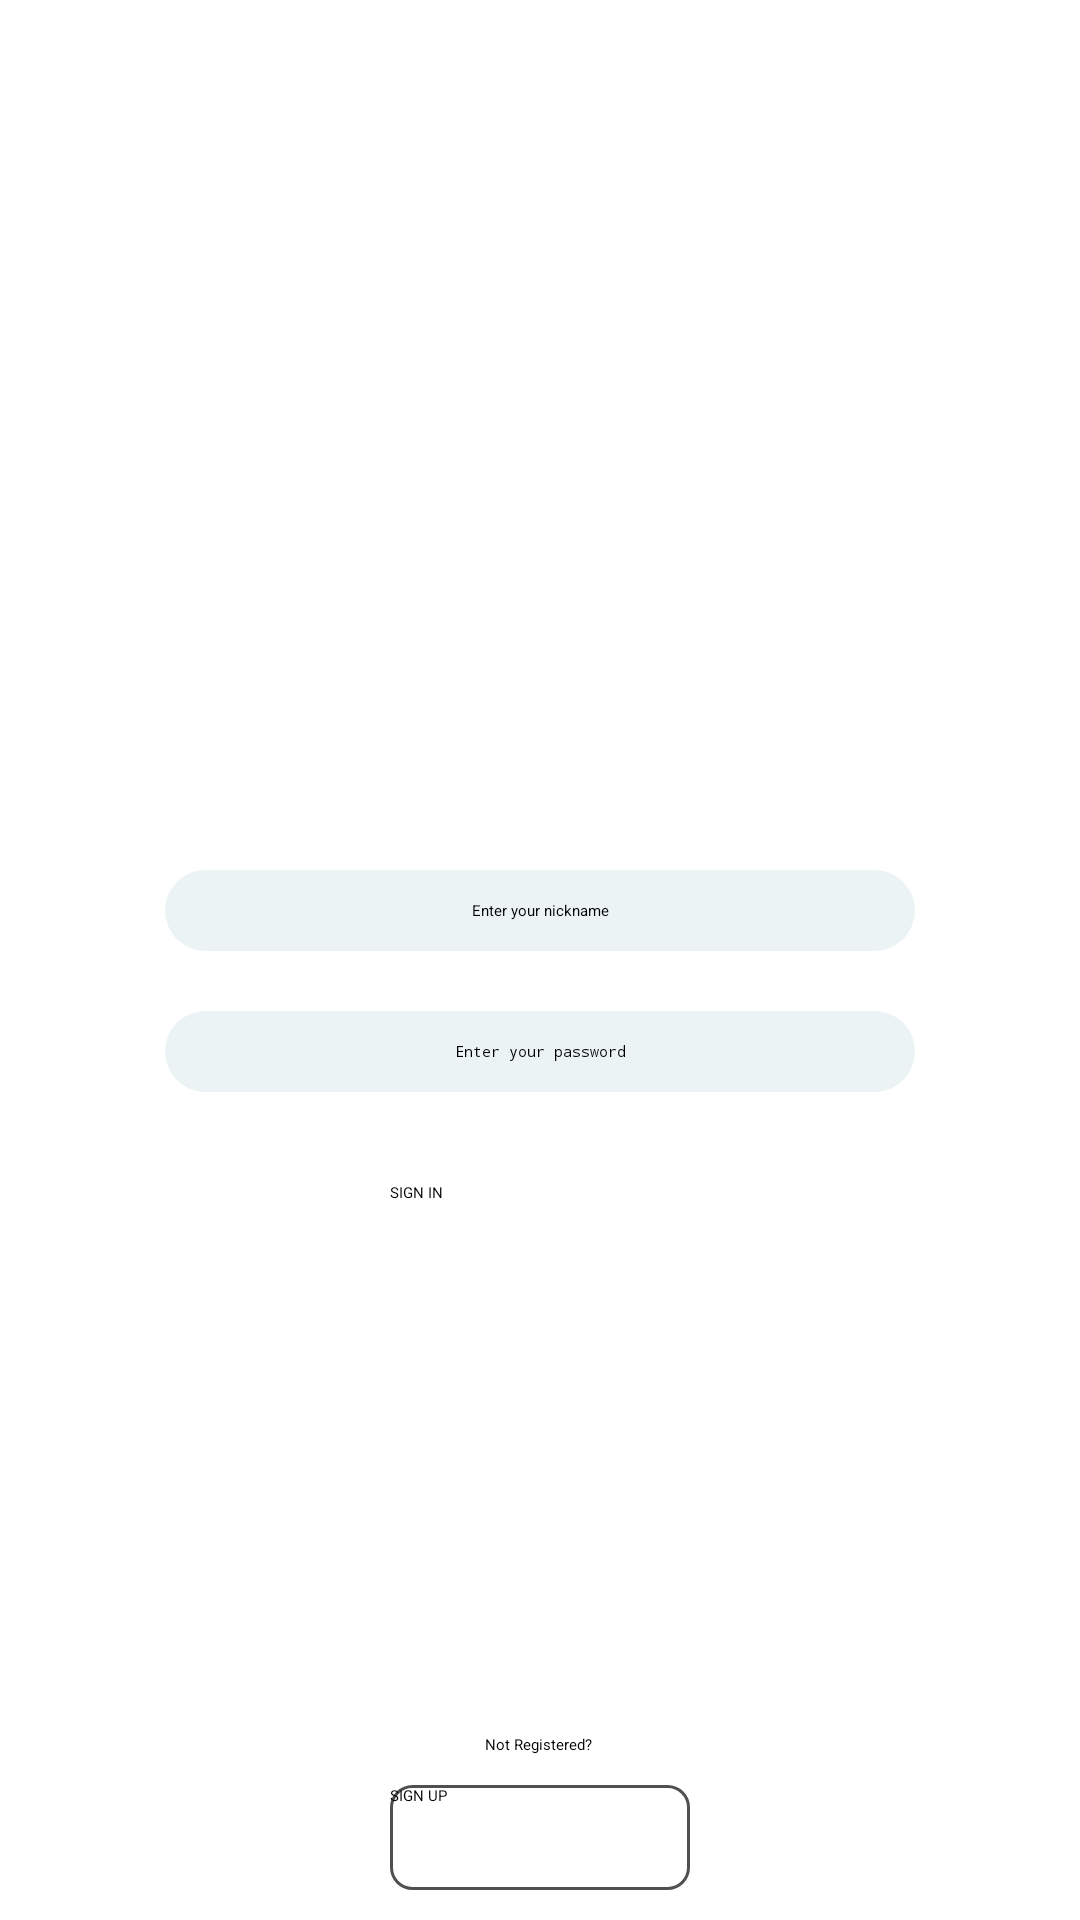

Write the Android layout XML for this screen, with the resource values it uses.
<!-- AndroidManifest.xml: application theme Theme.MessengerApp -->
<!-- res/layout/activity_authorization.xml -->
<?xml version="1.0" encoding="utf-8"?>
<androidx.constraintlayout.widget.ConstraintLayout xmlns:android="http://schemas.android.com/apk/res/android"
    xmlns:app="http://schemas.android.com/apk/res-auto"
    xmlns:tools="http://schemas.android.com/tools"
    android:layout_width="match_parent"
    android:layout_height="match_parent"
    tools:context=".view.AuthorizationActivity">

    <ImageView
        android:id="@+id/imageView"
        android:layout_width="200dp"
        android:layout_height="200dp"
        android:layout_marginTop="50dp"
        app:layout_constraintEnd_toEndOf="parent"
        app:layout_constraintStart_toStartOf="parent"
        app:layout_constraintTop_toTopOf="parent"
        app:srcCompat="@drawable/avatar_image_placeholder" />

    <EditText
        android:id="@+id/nickname_edit_text"
        android:layout_width="wrap_content"
        android:layout_height="wrap_content"
        android:layout_marginTop="40dp"
        android:width="250dp"
        android:background="@drawable/edit_text_style"
        android:hint="Enter your nickname"
        android:maxLines="1"
        android:scrollHorizontally="true"
        android:singleLine="true"
        android:textAlignment="center"
        app:layout_constraintEnd_toEndOf="parent"
        app:layout_constraintStart_toStartOf="parent"
        app:layout_constraintTop_toBottomOf="@+id/imageView" />

    <EditText
        android:id="@+id/password_edit_text"
        android:layout_width="wrap_content"
        android:layout_height="wrap_content"
        android:layout_gravity="center_horizontal"
        android:layout_marginTop="20dp"
        android:width="250dp"
        android:background="@drawable/edit_text_style"
        android:hint="Enter your password"
        android:maxLines="1"
        android:scrollHorizontally="true"
        android:singleLine="true"
        android:textAlignment="center"
        android:inputType="textPassword"
        app:layout_constraintEnd_toEndOf="parent"
        app:layout_constraintStart_toStartOf="parent"
        app:layout_constraintTop_toBottomOf="@+id/nickname_edit_text" />

    <Button
        android:id="@+id/sign_in_button"
        android:layout_width="100dp"
        android:layout_height="45dp"
        android:layout_marginTop="30dp"
        android:backgroundTint="@color/primary_button_color"
        android:text="SIGN IN"
        app:layout_constraintEnd_toEndOf="parent"
        app:layout_constraintStart_toStartOf="parent"
        app:layout_constraintTop_toBottomOf="@+id/password_edit_text" />

    <android.widget.Button
        android:id="@+id/sign_up_page_button"
        android:layout_width="100dp"
        android:layout_height="35dp"
        android:layout_marginBottom="10dp"
        android:background="@drawable/secondary_button_background"
        android:text="SIGN UP"
        app:layout_constraintBottom_toBottomOf="parent"
        app:layout_constraintEnd_toEndOf="parent"
        app:layout_constraintStart_toStartOf="parent" />

    <TextView
        android:id="@+id/registration_hint"
        android:layout_width="wrap_content"
        android:layout_height="wrap_content"
        android:layout_marginBottom="10dp"
        android:text="Not Registered?"
        app:layout_constraintBottom_toTopOf="@+id/sign_up_page_button"
        app:layout_constraintEnd_toEndOf="parent"
        app:layout_constraintHorizontal_bias="0.498"
        app:layout_constraintStart_toStartOf="parent" />

    

    <EditText
        android:id="@+id/profession_edit_text"
        android:layout_width="wrap_content"
        android:layout_height="wrap_content"
        android:layout_gravity="center_horizontal"
        android:layout_marginTop="20dp"
        android:width="250dp"
        android:background="@drawable/edit_text_style"
        android:hint="What I do"
        android:maxLines="1"
        android:scrollHorizontally="true"
        android:singleLine="true"
        android:textAlignment="center"
        android:visibility="gone"
        app:layout_constraintEnd_toEndOf="parent"
        app:layout_constraintHorizontal_bias="0.503"
        app:layout_constraintStart_toStartOf="parent"
        app:layout_constraintTop_toBottomOf="@+id/password_edit_text" />

    <Button
        android:id="@+id/sign_up_button"
        android:layout_width="wrap_content"
        android:layout_height="wrap_content"
        android:layout_marginTop="30dp"
        android:backgroundTint="@color/primary_button_color"
        android:text="SIGN UP"
        android:visibility="gone"
        app:layout_constraintEnd_toEndOf="parent"
        app:layout_constraintStart_toStartOf="parent"
        app:layout_constraintTop_toBottomOf="@+id/profession_edit_text" />


</androidx.constraintlayout.widget.ConstraintLayout>
<!-- resources referenced by this layout -->
<resources>
  <color name="primary_button_color">#2368e8</color>
  <!-- drawable edit_text_style (drawable) -->
  <?xml version="1.0" encoding="utf-8"?>
  <shape xmlns:android="http://schemas.android.com/apk/res/android">
      <solid android:color="#ebf3f5" />
      <padding
          android:bottom="10dp"
          android:left="40dp"
          android:right="40dp"
          android:top="10dp" />
      <corners android:radius="20dp"/>
  </shape>
  <!-- drawable secondary_button_background (drawable) -->
  <?xml version="1.0" encoding="UTF-8"?>
  <shape xmlns:android="http://schemas.android.com/apk/res/android">
  
      <stroke
          android:width="1dp"
          android:color="#505050" />
  
      <corners android:radius="7dp" />
  
      <solid android:color="#FFFFFF" />
  
      <size android:height="5dp" />
  
  </shape>
</resources>
